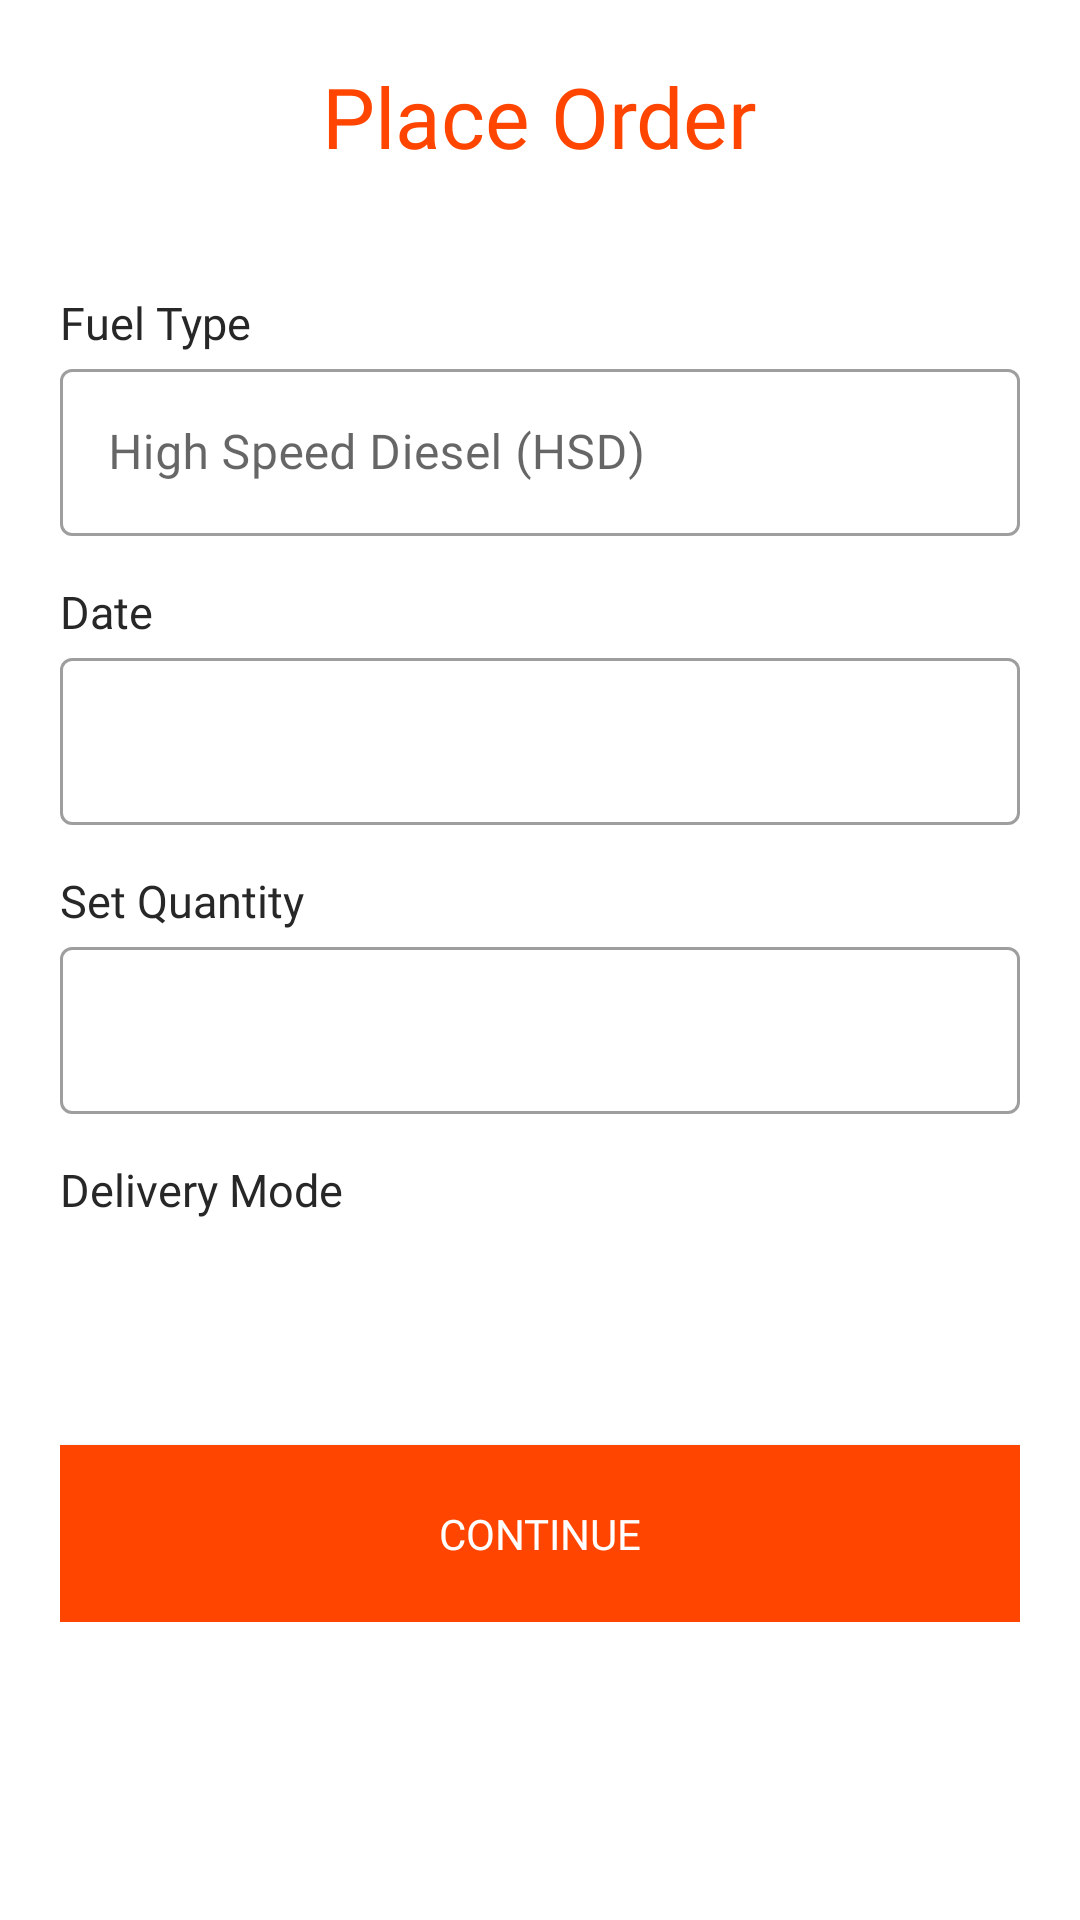

Write the Android layout XML for this screen, with the resource values it uses.
<!-- AndroidManifest.xml: application theme AppTheme -->
<!-- res/layout/activity_place_orderr.xml -->
<?xml version="1.0" encoding="utf-8"?>
<LinearLayout xmlns:android="http://schemas.android.com/apk/res/android"
    xmlns:app="http://schemas.android.com/apk/res-auto"
    xmlns:tools="http://schemas.android.com/tools"
    android:layout_width="match_parent"
    android:layout_height="match_parent"
    tools:context=".ui.PlaceOrderr">

    <LinearLayout
        android:layout_width="match_parent"
        android:layout_height="match_parent"
        android:background="@color/white"
        android:orientation="vertical">

        <RelativeLayout
            android:layout_width="match_parent"
            android:layout_height="wrap_content"
            android:padding="20dp">

            <ImageView
                android:id="@+id/home_menu_icon"
                android:layout_width="30dp"
                android:layout_height="30dp"
                android:layout_centerVertical="true"
                android:layout_marginEnd="5dp"
                android:layout_marginRight="5dp"
                android:src="@drawable/back_icon" />


            <TextView
                android:id="@+id/app_name"
                android:layout_width="wrap_content"
                android:layout_height="wrap_content"
                android:layout_centerHorizontal="true"
                android:fontFamily="@font/aclonica"
                android:text="Place Order"
                android:textColor="@color/colorPrimary"
                android:textSize="28sp" />

        </RelativeLayout>


        <LinearLayout
            android:layout_width="match_parent"
            android:layout_height="wrap_content"
            android:orientation="vertical"
            android:layout_margin="20dp">

            <TextView
                android:layout_width="wrap_content"
                android:layout_height="wrap_content"
                android:textColor="@color/black"
                android:textSize="15sp"
                android:fontFamily="@font/aclonica"
                android:text="Fuel Type"/>


            <com.google.android.material.textfield.TextInputLayout
                android:id="@+id/fuel_type"
                android:layout_width="match_parent"
                android:layout_height="wrap_content"
                style="@style/Widget.MaterialComponents.TextInputLayout.OutlinedBox"
                android:hint="High Speed Diesel (HSD)">

                <com.google.android.material.textfield.TextInputEditText
                    android:layout_width="match_parent"
                    android:layout_height="wrap_content"
                    android:editable="false"
                    android:focusable="false"
                    android:fontFamily="@font/aclonica">

                </com.google.android.material.textfield.TextInputEditText>


            </com.google.android.material.textfield.TextInputLayout>


            <TextView
                android:layout_width="wrap_content"
                android:layout_height="wrap_content"
                android:layout_marginTop="15dp"
                android:textColor="@color/black"
                android:textSize="15sp"
                android:fontFamily="@font/aclonica"
                android:text="Date"/>

            <com.google.android.material.textfield.TextInputLayout
                android:layout_width="match_parent"
                android:layout_height="wrap_content"
                style="@style/Widget.MaterialComponents.TextInputLayout.OutlinedBox">

                <com.google.android.material.textfield.TextInputEditText
                    android:id="@+id/deliveryDate"
                    android:layout_width="match_parent"
                    android:layout_height="wrap_content"
                    android:editable="false"
                    android:clickable="true"
                    android:onClick="selectDate"
                    android:focusable="false"
                    android:fontFamily="@font/aclonica">

                </com.google.android.material.textfield.TextInputEditText>


            </com.google.android.material.textfield.TextInputLayout>

            <TextView
                android:layout_width="wrap_content"
                android:layout_height="wrap_content"
                android:layout_marginTop="15dp"
                android:textColor="@color/black"
                android:textSize="15sp"
                android:fontFamily="@font/aclonica"
                android:text="Set Quantity"/>

            <com.google.android.material.textfield.TextInputLayout
                android:id="@+id/order_quantity"
                android:layout_width="match_parent"
                android:layout_height="wrap_content"
                style="@style/Widget.MaterialComponents.TextInputLayout.OutlinedBox">

                <com.google.android.material.textfield.TextInputEditText
                    android:layout_width="match_parent"
                    android:layout_height="wrap_content"
                    android:clickable="true"
                    android:inputType="number"
                    android:focusable="true"
                    android:fontFamily="@font/aclonica">

                </com.google.android.material.textfield.TextInputEditText>


            </com.google.android.material.textfield.TextInputLayout>

            <TextView
                android:layout_width="wrap_content"
                android:layout_height="wrap_content"
                android:layout_marginTop="15dp"
                android:textColor="@color/black"
                android:textSize="15sp"
                android:fontFamily="@font/aclonica"
                android:text="Delivery Mode"/>


            <Spinner
                android:id="@+id/deliveryMode"
                android:layout_width="fill_parent"
                android:layout_height="50dp"
                android:layout_marginTop="5dp"
                android:background="@drawable/spinner_background"
                android:prompt="@string/hello_there"
                />

            <Button
                android:id="@+id/select_address"
                android:layout_width="match_parent"
                android:layout_height="wrap_content"
                android:layout_marginTop="20dp"
                android:onClick="callSelectAddress"
                android:background="@color/colorPrimary"
                android:fontFamily="@font/aclonica"
                android:padding="20dp"
                android:text="Continue"
                android:textColor="@color/white" />

        </LinearLayout>

    </LinearLayout>

</LinearLayout>
<!-- resources referenced by this layout -->
<resources>
  <color name="black">#272727</color>
  <color name="colorPrimary">#ff4500</color>
  <color name="white">#ffffff</color>
  <!-- drawable spinner_background (drawable) -->
  <?xml version="1.0" encoding="utf-8"?>
  <selector xmlns:android="http://schemas.android.com/apk/res/android">
      <item><layer-list>
          <item><shape>
              <gradient android:angle="90" android:endColor="#B3BBCC" android:startColor="#E8EBEF" android:type="linear" />
  
              <stroke android:width="1dp" android:color="#000000" />
  
              <corners android:radius="4dp" />
  
              <padding android:bottom="3dp" android:left="3dp" android:right="3dp" android:top="3dp" />
          </shape></item>
          <item ><bitmap android:gravity="center|right" android:src="@drawable/spinner_arrow" />
          </item>
      </layer-list></item>
  
  </selector>
  <string name="hello_there">Hello there, Welcome back…</string>
  <style name="AppTheme" parent="Theme.MaterialComponents.Light.NoActionBar.Bridge">
          
          <item name="colorPrimary">@color/colorPrimary</item>
          <item name="colorPrimaryDark">@color/colorPrimaryDark</item>
          <item name="colorAccent">@color/colorAccent</item>
      </style>
  <color name="colorPrimaryDark">#3700B3</color>
  <color name="colorAccent">#03DAC5</color>
</resources>
